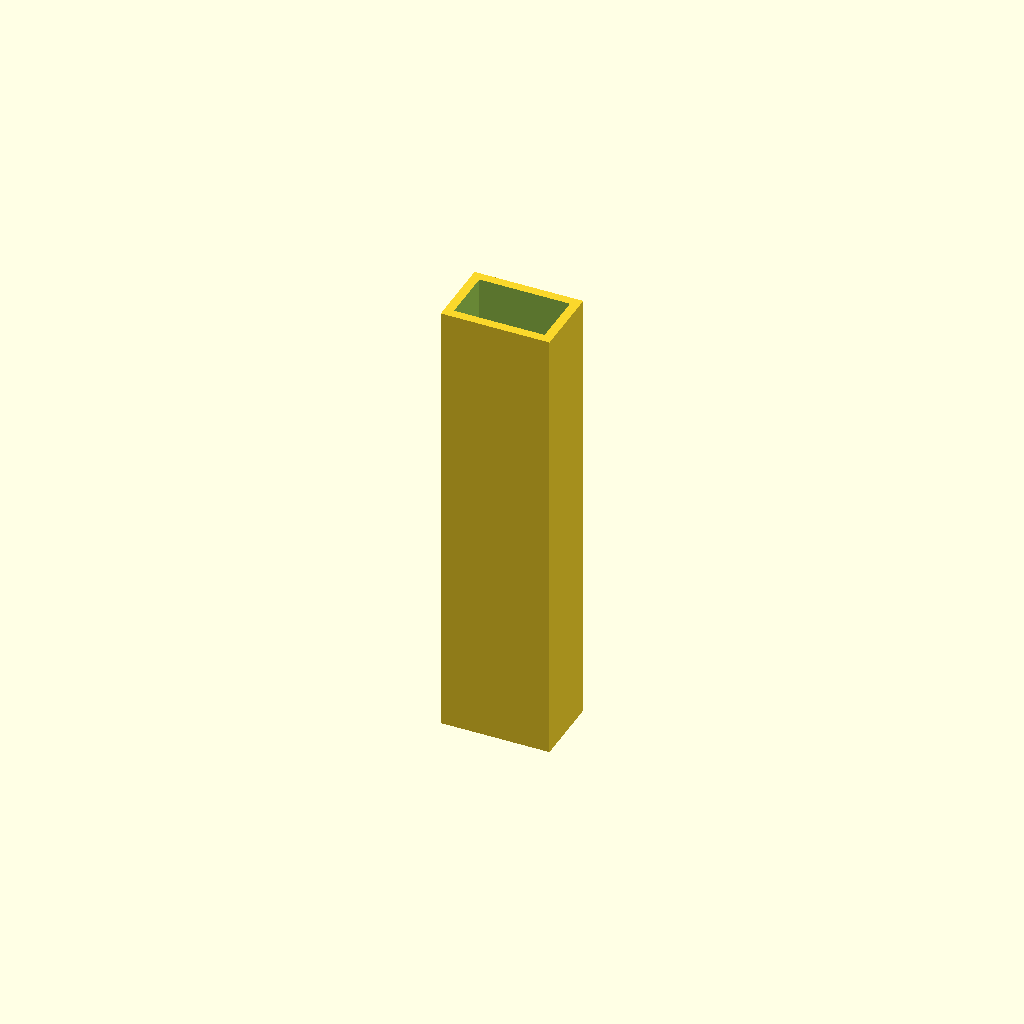
Cell 1: rendered with the file's own defaults.
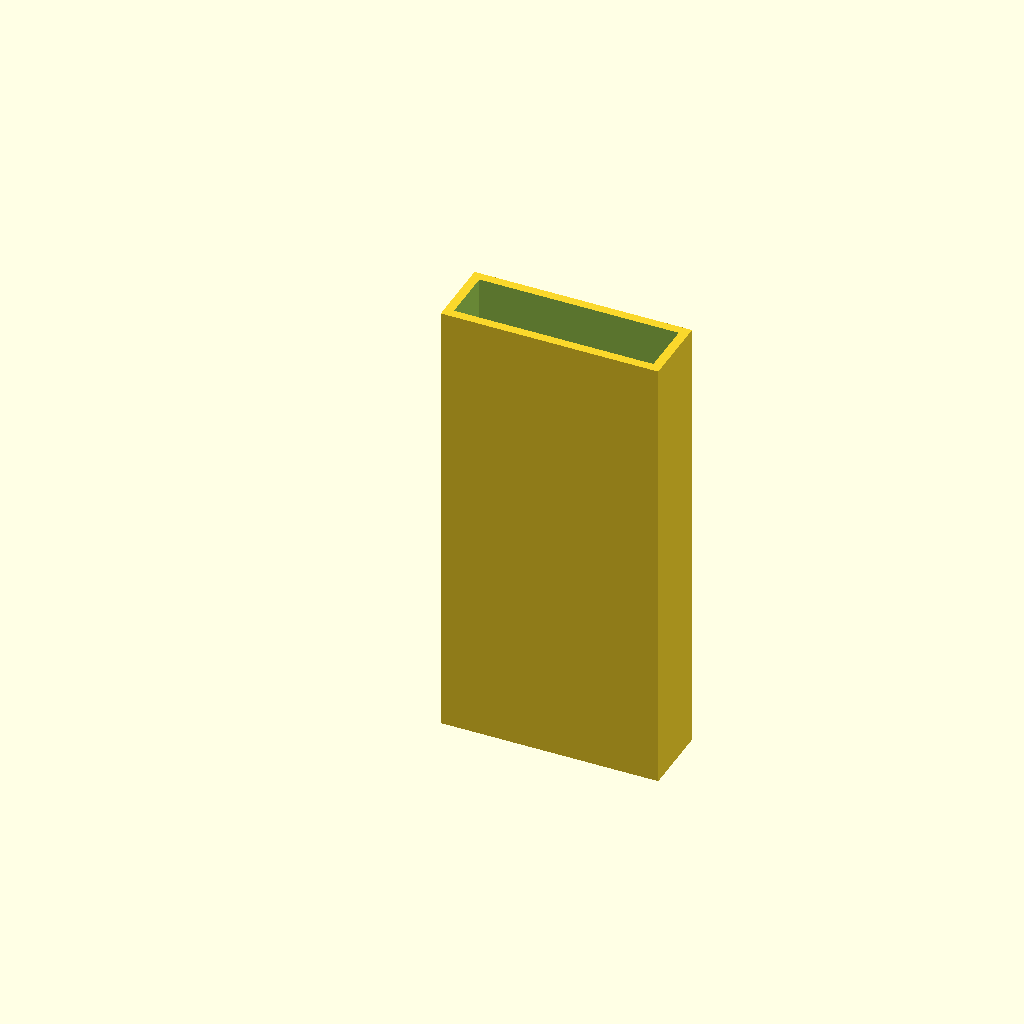
Cell 2: the same model with outer_w = 24.
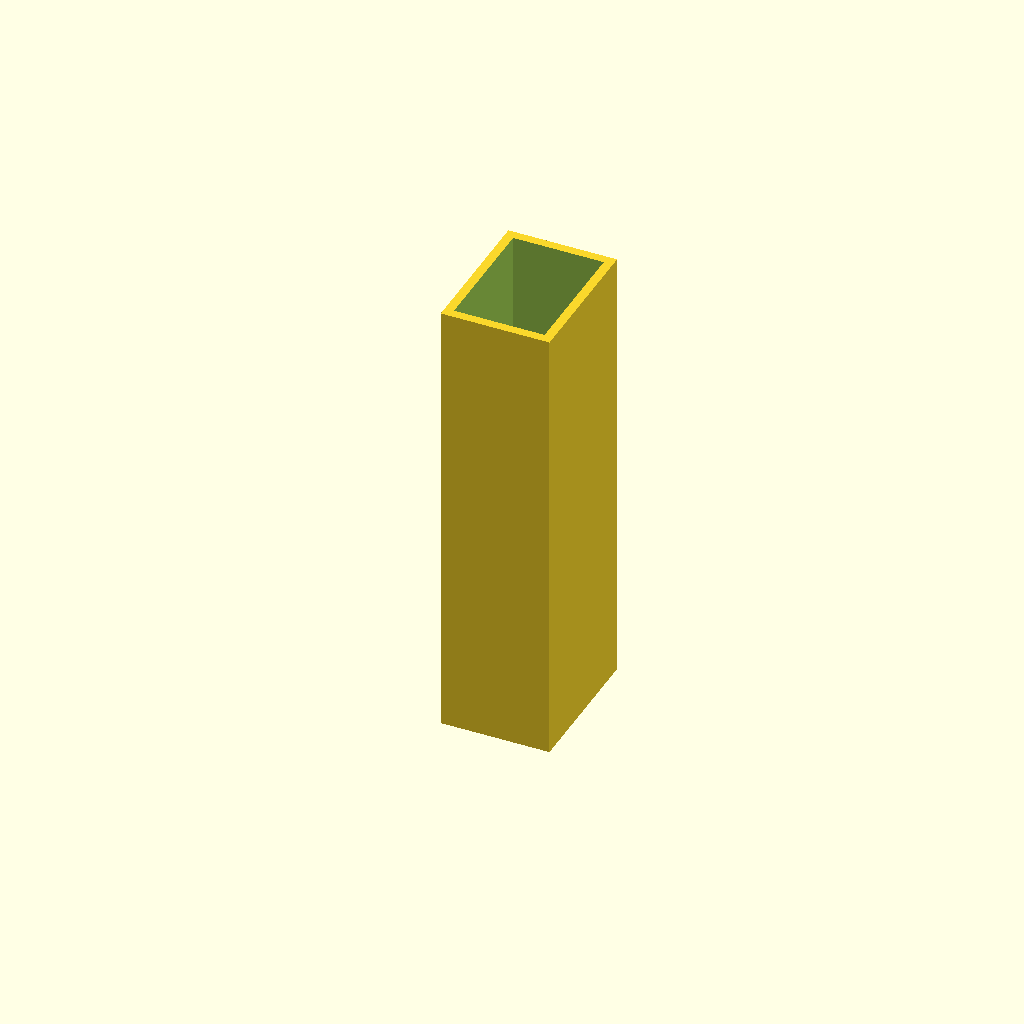
Cell 3 — outer_h set to 16, the other parameters unchanged.
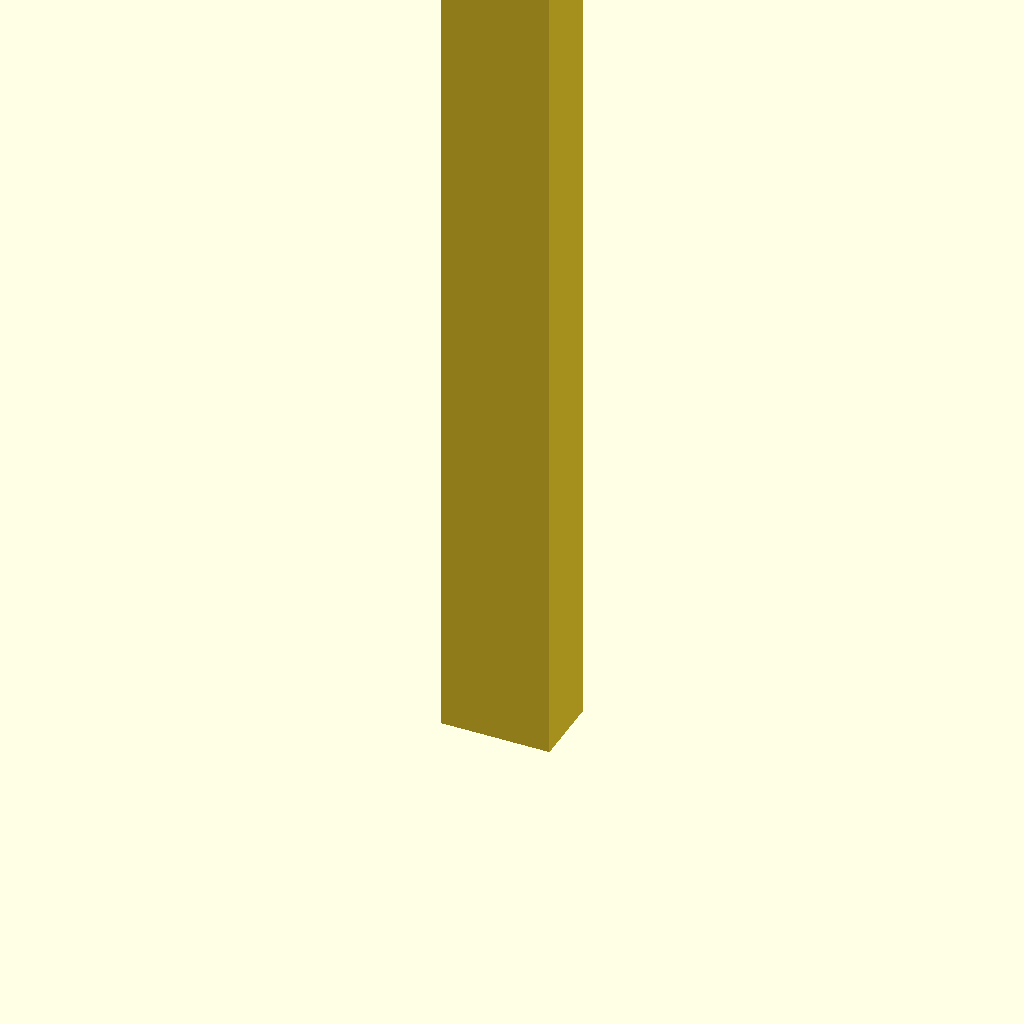
Cell 4: length = 100 (everything else at default).
All cells are drawn from one camera (rotation 55°, 0°, 25°, orthographic, colour scheme Cornfield), so only the parameter changes between them.
The OpenSCAD source (additional_study/matched_effort/results/direct_matched_calls/scad/box_section__AL12x8x1.scad):
$fn = 64;

outer_w = 12;   // mm
outer_h = 8;    // mm
wall    = 1;    // mm
length  = 50;   // mm (default extrusion length)

inner_w = outer_w - 2*wall;
inner_h = outer_h - 2*wall;

difference() {
    cube([outer_w, outer_h, length], center=false);
    translate([wall, wall, -0.1])
        cube([inner_w, inner_h, length + 0.2], center=false);
}
Customizer parameters (derived from the source; name, type, default, range or options):
outer_w: number, default 12
outer_h: number, default 8
wall: number, default 1
length: number, default 50
